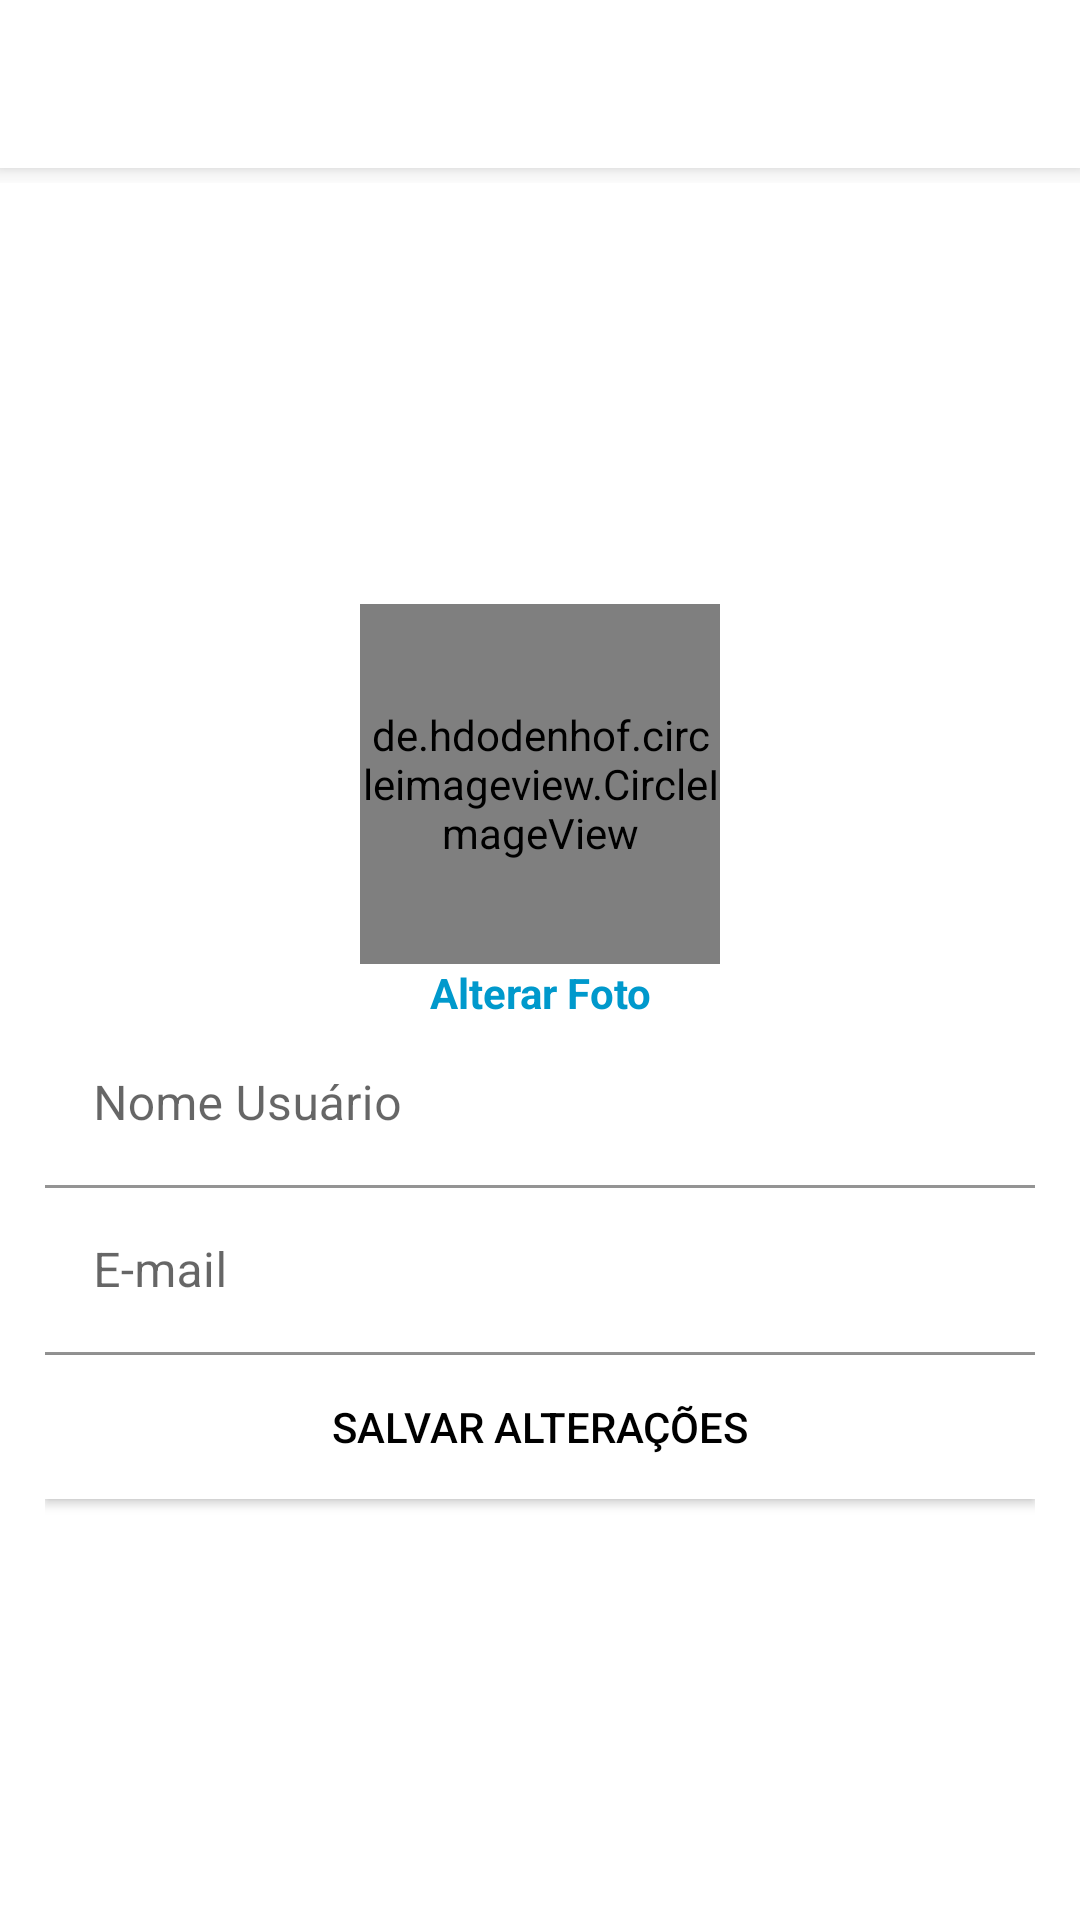

Write the Android layout XML for this screen, with the resource values it uses.
<!-- AndroidManifest.xml: application theme Theme.AppInstagram -->
<!-- res/layout/activity_editar_perfil.xml -->
<?xml version="1.0" encoding="utf-8"?>
<LinearLayout xmlns:android="http://schemas.android.com/apk/res/android"
    xmlns:app="http://schemas.android.com/apk/res-auto"
    xmlns:tools="http://schemas.android.com/tools"
    android:layout_width="match_parent"
    android:layout_height="match_parent"
    android:orientation="vertical"
    tools:context=".activity.EditarPerfilActivity">

    <include layout="@layout/toolbar"/>

    <LinearLayout
        android:layout_width="match_parent"
        android:layout_height="match_parent"
        android:gravity="center"
        android:orientation="vertical"
        android:padding="15dp">

        <de.hdodenhof.circleimageview.CircleImageView
            android:id="@+id/imageEditarPerfil"
            android:layout_width="120dp"
            android:layout_height="120dp"
            android:src="@drawable/avatar" />

        <TextView
            android:id="@+id/textAlterarFoto"
            android:layout_width="match_parent"
            android:layout_height="wrap_content"
            android:gravity="center"
            android:text="Alterar Foto"
            android:textColor="@android:color/holo_blue_dark"
            android:textStyle="bold" />

        <com.google.android.material.textfield.TextInputLayout
            android:layout_width="match_parent"
            android:layout_height="wrap_content">

            <com.google.android.material.textfield.TextInputEditText
                android:id="@+id/editNomePerfil"
                android:layout_width="match_parent"
                android:layout_height="wrap_content"
                android:background="@color/white"
                android:drawableLeft="@drawable/ic_baseline_person_24"
                android:drawableTint="@android:color/darker_gray"
                android:hint="Nome Usuário" />
        </com.google.android.material.textfield.TextInputLayout>

        <com.google.android.material.textfield.TextInputLayout
            android:layout_width="match_parent"
            android:layout_height="wrap_content">

            <com.google.android.material.textfield.TextInputEditText
                android:id="@+id/editEmailPerfil"
                android:layout_width="match_parent"
                android:layout_height="wrap_content"
                android:background="@color/white"
                android:drawableLeft="@drawable/ic_baseline_email_24"
                android:drawableTint="@android:color/darker_gray"
                android:hint="E-mail" />
        </com.google.android.material.textfield.TextInputLayout>

        <Button
            android:id="@+id/buttonSalvarAlteracoes"
            android:layout_width="match_parent"
            android:layout_height="wrap_content"
            android:background="@color/white"
            android:text="Salvar Alterações"
            android:textColor="@color/black"
            app:backgroundTint="#FFFFFF"
            app:rippleColor="#FFFFFF" />
    </LinearLayout>
</LinearLayout>
<!-- res/layout/toolbar.xml (included above) -->
<?xml version="1.0" encoding="utf-8"?>
<FrameLayout xmlns:android="http://schemas.android.com/apk/res/android"
    xmlns:app="http://schemas.android.com/apk/res-auto"
    android:layout_width="match_parent"
    android:layout_height="61dp">

    <androidx.appcompat.widget.Toolbar
        android:id="@+id/toolbarPrincipal"
        android:layout_width="match_parent"
        android:layout_height="wrap_content"
        android:background="@color/white"
        android:elevation="5dp"
        android:minHeight="?attr/actionBarSize"
        android:theme="?attr/actionBarTheme"
        app:titleTextColor="#000000" />
</FrameLayout>
<!-- resources referenced by this layout -->
<resources>
  <color name="black">#FF000000</color>
  <color name="white">#FFFFFFFF</color>
  <style name="Theme.AppInstagram" parent="Theme.MaterialComponents.DayNight.NoActionBar">
          
          <item name="colorPrimary">@color/purple_500</item>
          <item name="colorPrimaryVariant">@color/purple_700</item>
          <item name="colorOnPrimary">@color/white</item>
          
          <item name="colorSecondary">@color/teal_200</item>
          <item name="colorSecondaryVariant">@color/teal_700</item>
          <item name="colorOnSecondary">@color/black</item>
          
          <item name="android:statusBarColor" tools:targetApi="l">?attr/colorPrimaryVariant</item>
          
      </style>
  <color name="purple_500">#FF6200EE</color>
  <color name="purple_700">#FF3700B3</color>
  <color name="teal_200">#FF03DAC5</color>
  <color name="teal_700">#FF018786</color>
</resources>
